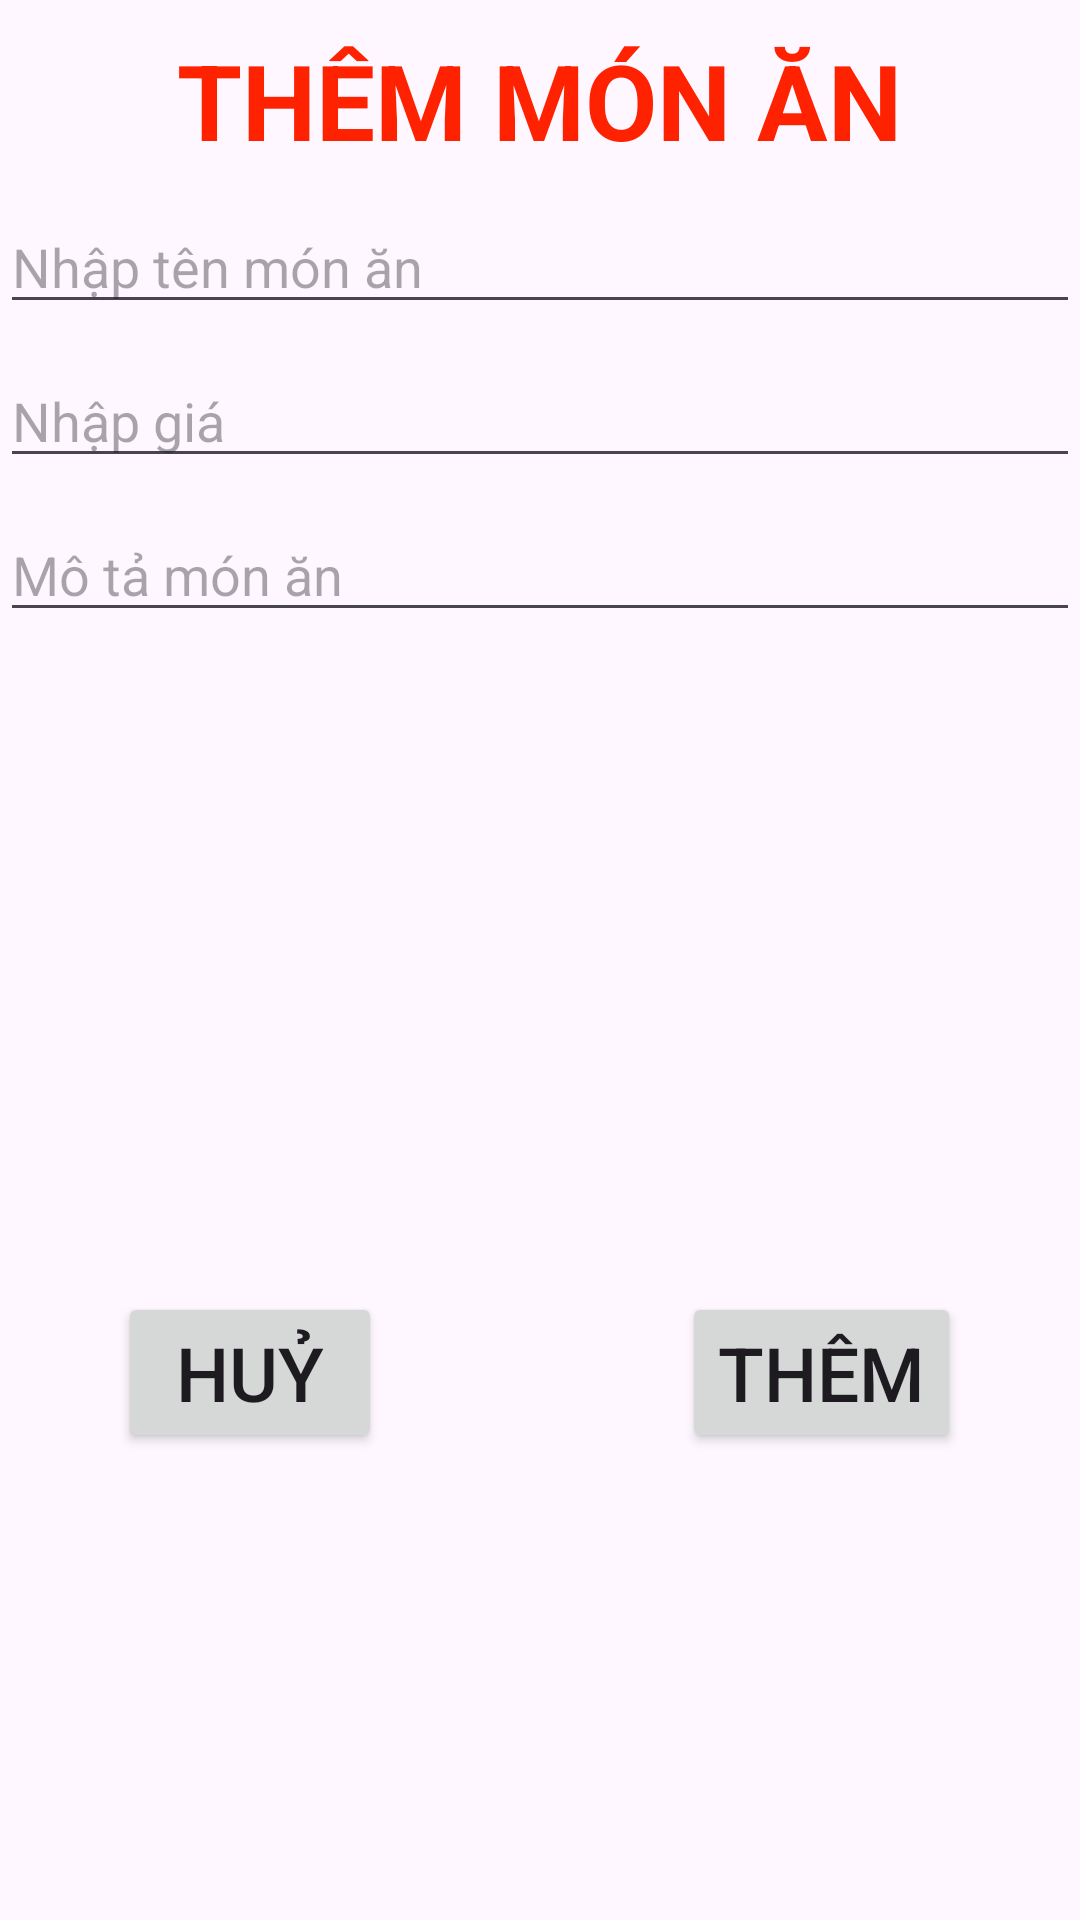

This screen was rendered from an Android layout file. Write that file and the resources it references.
<!-- AndroidManifest.xml: application theme Theme.Roomdatabase19052023 -->
<!-- res/layout/activity_main.xml -->
<?xml version="1.0" encoding="utf-8"?>
<RelativeLayout xmlns:android="http://schemas.android.com/apk/res/android"
    xmlns:app="http://schemas.android.com/apk/res-auto"
    xmlns:tools="http://schemas.android.com/tools"
    android:layout_width="match_parent"
    android:layout_height="match_parent"
    tools:context=".MainActivity">

    <TextView
        android:id="@+id/text_view_title_insert_product"
        android:layout_width="wrap_content"
        android:layout_height="wrap_content"
        android:layout_centerHorizontal="true"
        android:layout_gravity="center"
        android:layout_marginTop="10dp"
        android:text="Thêm món ăn"
        android:textAllCaps="true"
        android:textColor="#f20"
        android:textSize="35sp"
        android:textStyle="bold" />

    <EditText
        android:id="@+id/edit_text_name"
        android:layout_width="match_parent"
        android:layout_height="wrap_content"
        android:layout_below="@id/text_view_title_insert_product"
        android:layout_marginTop="10dp"
        android:hint="Nhập tên món ăn"
        android:maxLines="1" />

    <EditText
        android:id="@+id/edit_text_price"
        android:layout_width="match_parent"
        android:layout_height="wrap_content"
        android:layout_below="@id/edit_text_name"
        android:layout_marginTop="10dp"
        android:hint="Nhập giá"
        android:maxLines="1" />

    <EditText
        android:id="@+id/edit_text_description"
        android:layout_width="match_parent"
        android:layout_height="wrap_content"
        android:layout_below="@id/edit_text_price"
        android:layout_marginTop="10dp"
        android:hint="Mô tả món ăn"
        android:maxLines="2" />

    <ImageView
        android:id="@+id/image_view_product"
        android:layout_width="200dp"
        android:layout_height="200dp"
        android:layout_below="@id/edit_text_description"
        android:layout_centerHorizontal="true"
        android:layout_gravity="center"
        android:layout_marginTop="10dp"
        android:scaleType="fitXY"
        android:src="@drawable/no_image" />

    <LinearLayout
        android:layout_width="match_parent"
        android:layout_height="wrap_content"
        android:layout_below="@id/image_view_product"
        android:layout_marginTop="10dp"
        android:gravity="center">

        <Button
            android:id="@+id/button_cancel"
            android:layout_width="wrap_content"
            android:layout_height="wrap_content"
            android:text="Huỷ"
            android:textSize="25sp" />

        <Button
            android:id="@+id/button_save"
            android:layout_width="wrap_content"
            android:layout_height="wrap_content"
            android:layout_marginStart="100dp"
            android:text="Thêm"
            android:textSize="25sp" />
    </LinearLayout>

    <include
        android:id="@+id/relative_layout_loading"
        layout="@layout/layout_loading"
        android:visibility="gone"
        tools:visibility="visible" />
</RelativeLayout>
<!-- res/layout/layout_loading.xml (included above) -->
<?xml version="1.0" encoding="utf-8"?>
<RelativeLayout xmlns:android="http://schemas.android.com/apk/res/android"
    android:layout_width="match_parent"
    android:layout_height="match_parent"
    android:background="#B3E6E5E5"
    android:id="@+id/relative_layout_loading">

    <ProgressBar
        android:layout_centerInParent="true"
        android:layout_width="80dp"
        android:layout_height="80dp" />
</RelativeLayout>
<!-- resources referenced by this layout -->
<resources>
  <style name="Theme.Roomdatabase19052023" parent="Base.Theme.Roomdatabase19052023" />
  <style name="Base.Theme.Roomdatabase19052023" parent="Theme.Material3.DayNight.NoActionBar">
          
          
      </style>
</resources>
